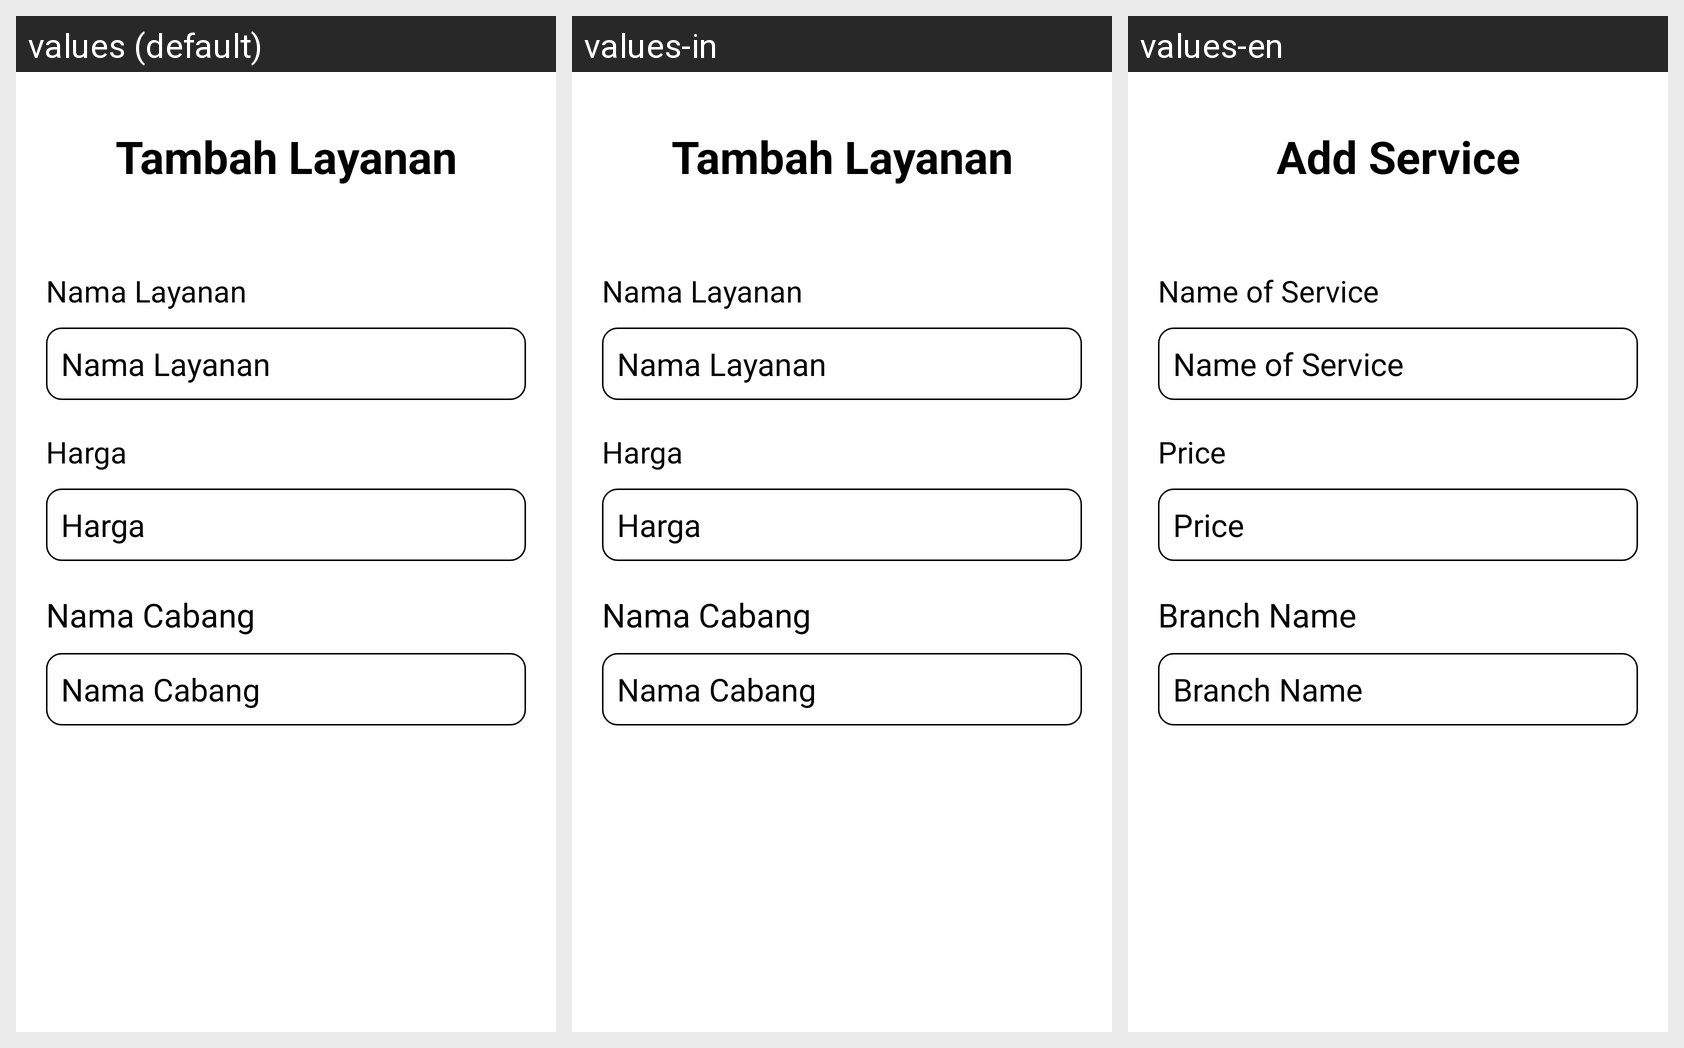

The Android screen above is rendered under several locales of the same app. Produce the string resources it draws, with the default and per-locale values.
Android screen res/layout/activity_tambah_layanan.xml rendered under 3 locales, left to right: values (default), values-in, values-en. Device: Nexus 5 (rendered at 1080×1920; each locale shown at half size, 540×960, under a caption strip naming it); theme Theme.Laundry.
Strings drawn on this screen, with the default value and each locale's value (text and hints the layout hard-codes, and strings that could not be matched under every locale, appear in the picture but are not listed):

judullayan
  values: Tambah Layanan
  values-in: Tambah Layanan
  values-en: Add Service

nama_layan
  values: Nama Layanan
  values-in: Nama Layanan
  values-en: Name of Service

harga_layan
  values: Harga
  values-in: Harga
  values-en: Price

cabang
  values: Nama Cabang
  values-in: Nama Cabang
  values-en: Branch Name
